The GitHub repository wilson-repo/vlp-module contains a labelled image folder "CODEBRIM" with 2 categories: background, defects. Examples follow, each with its label.

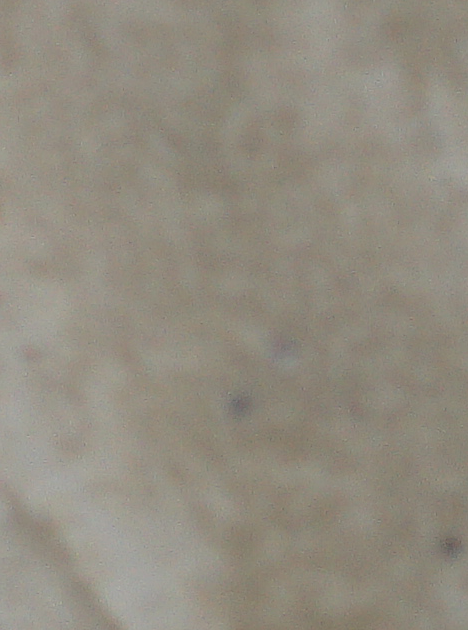
Label: background

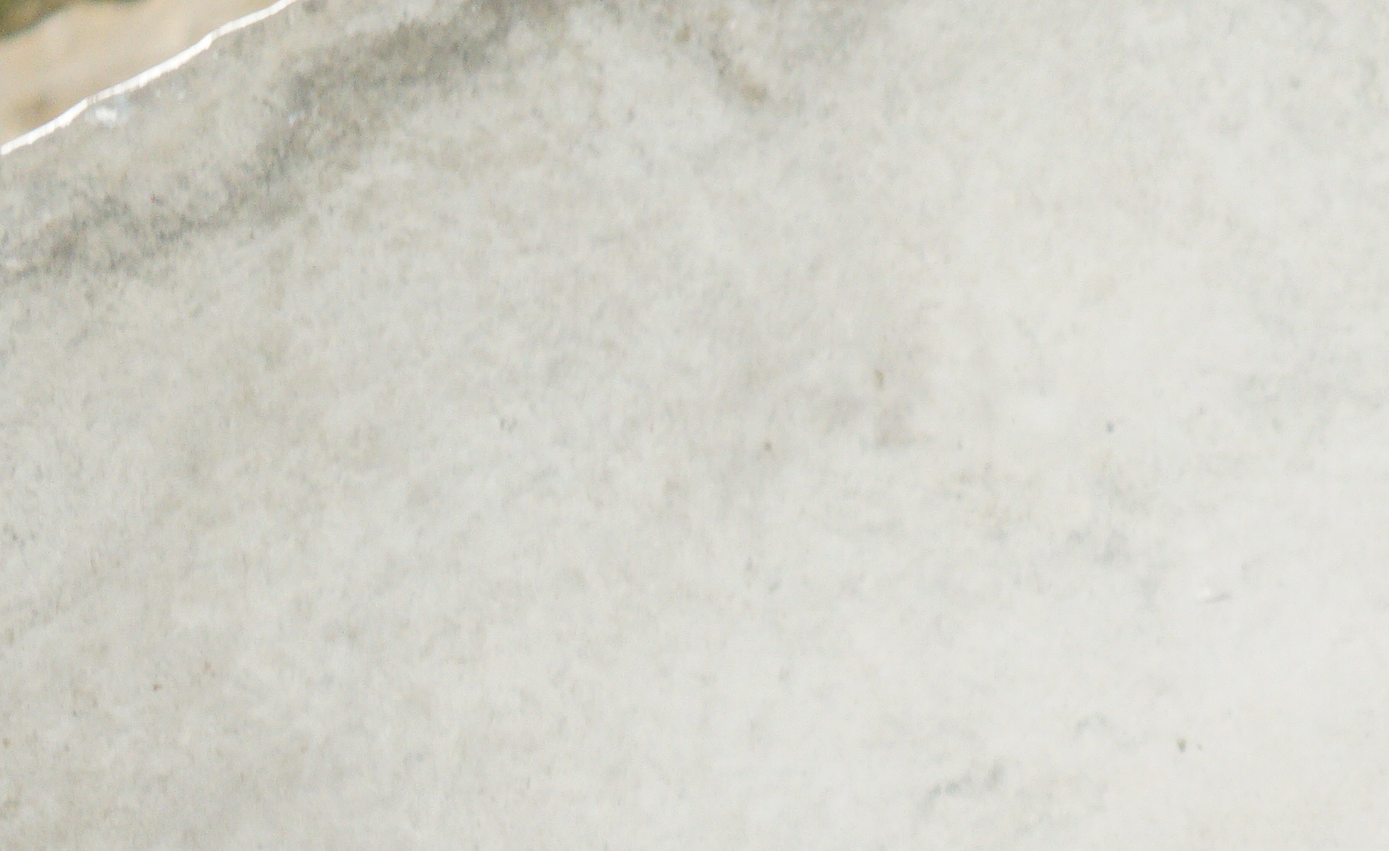
Label: background

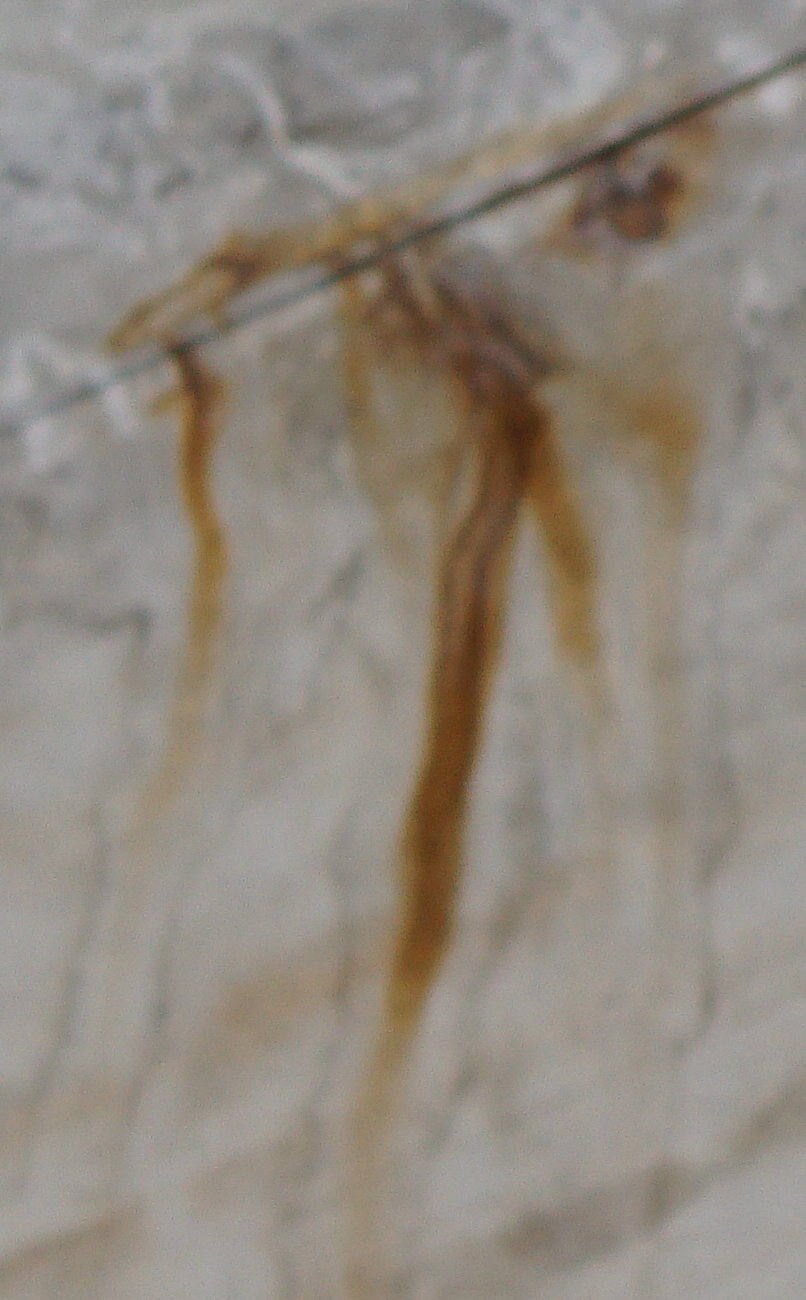
Label: defects

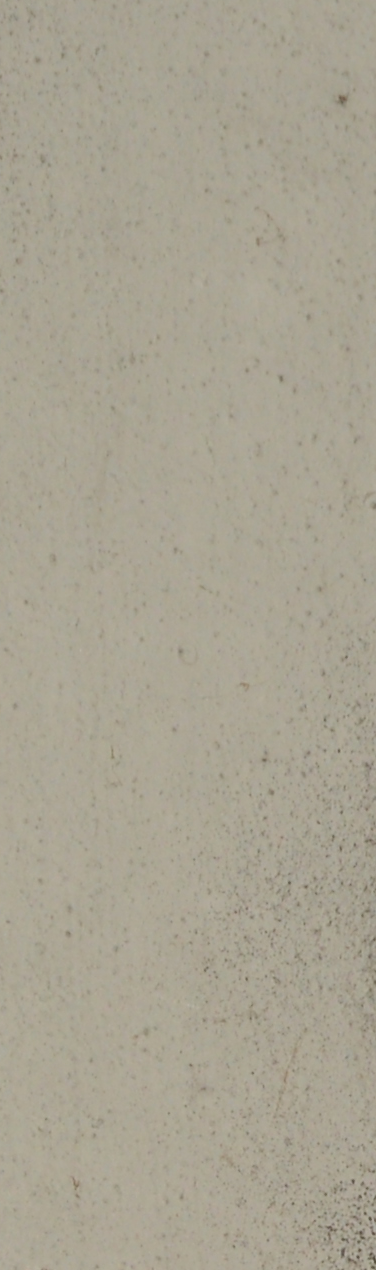
Label: background

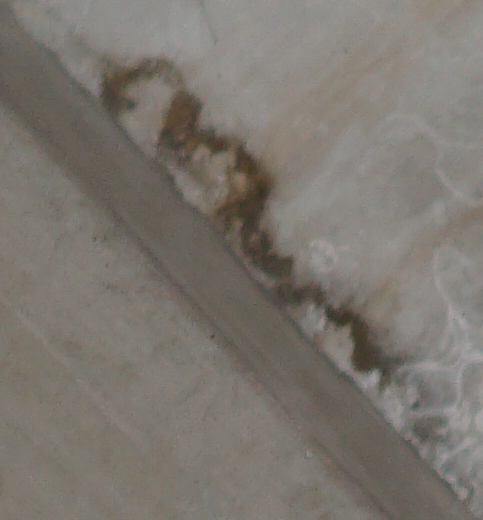
Label: defects

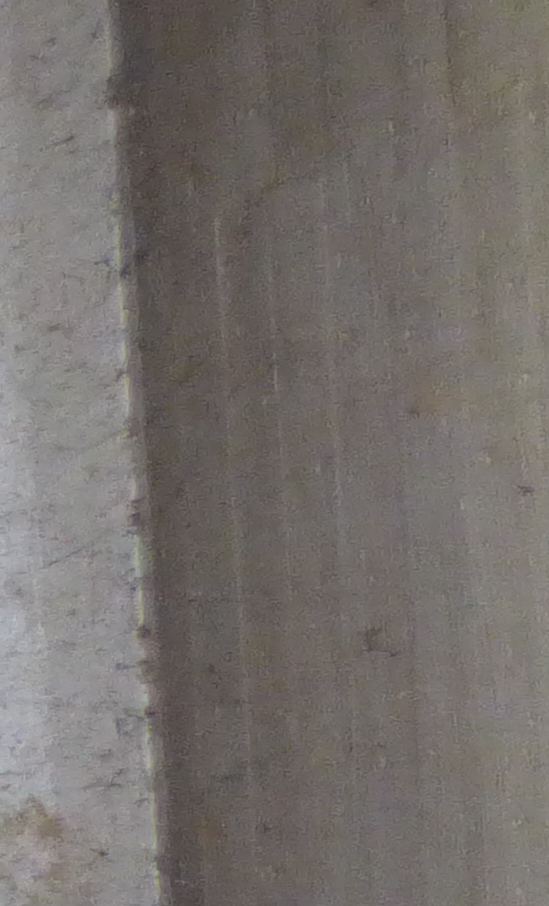
Label: background
